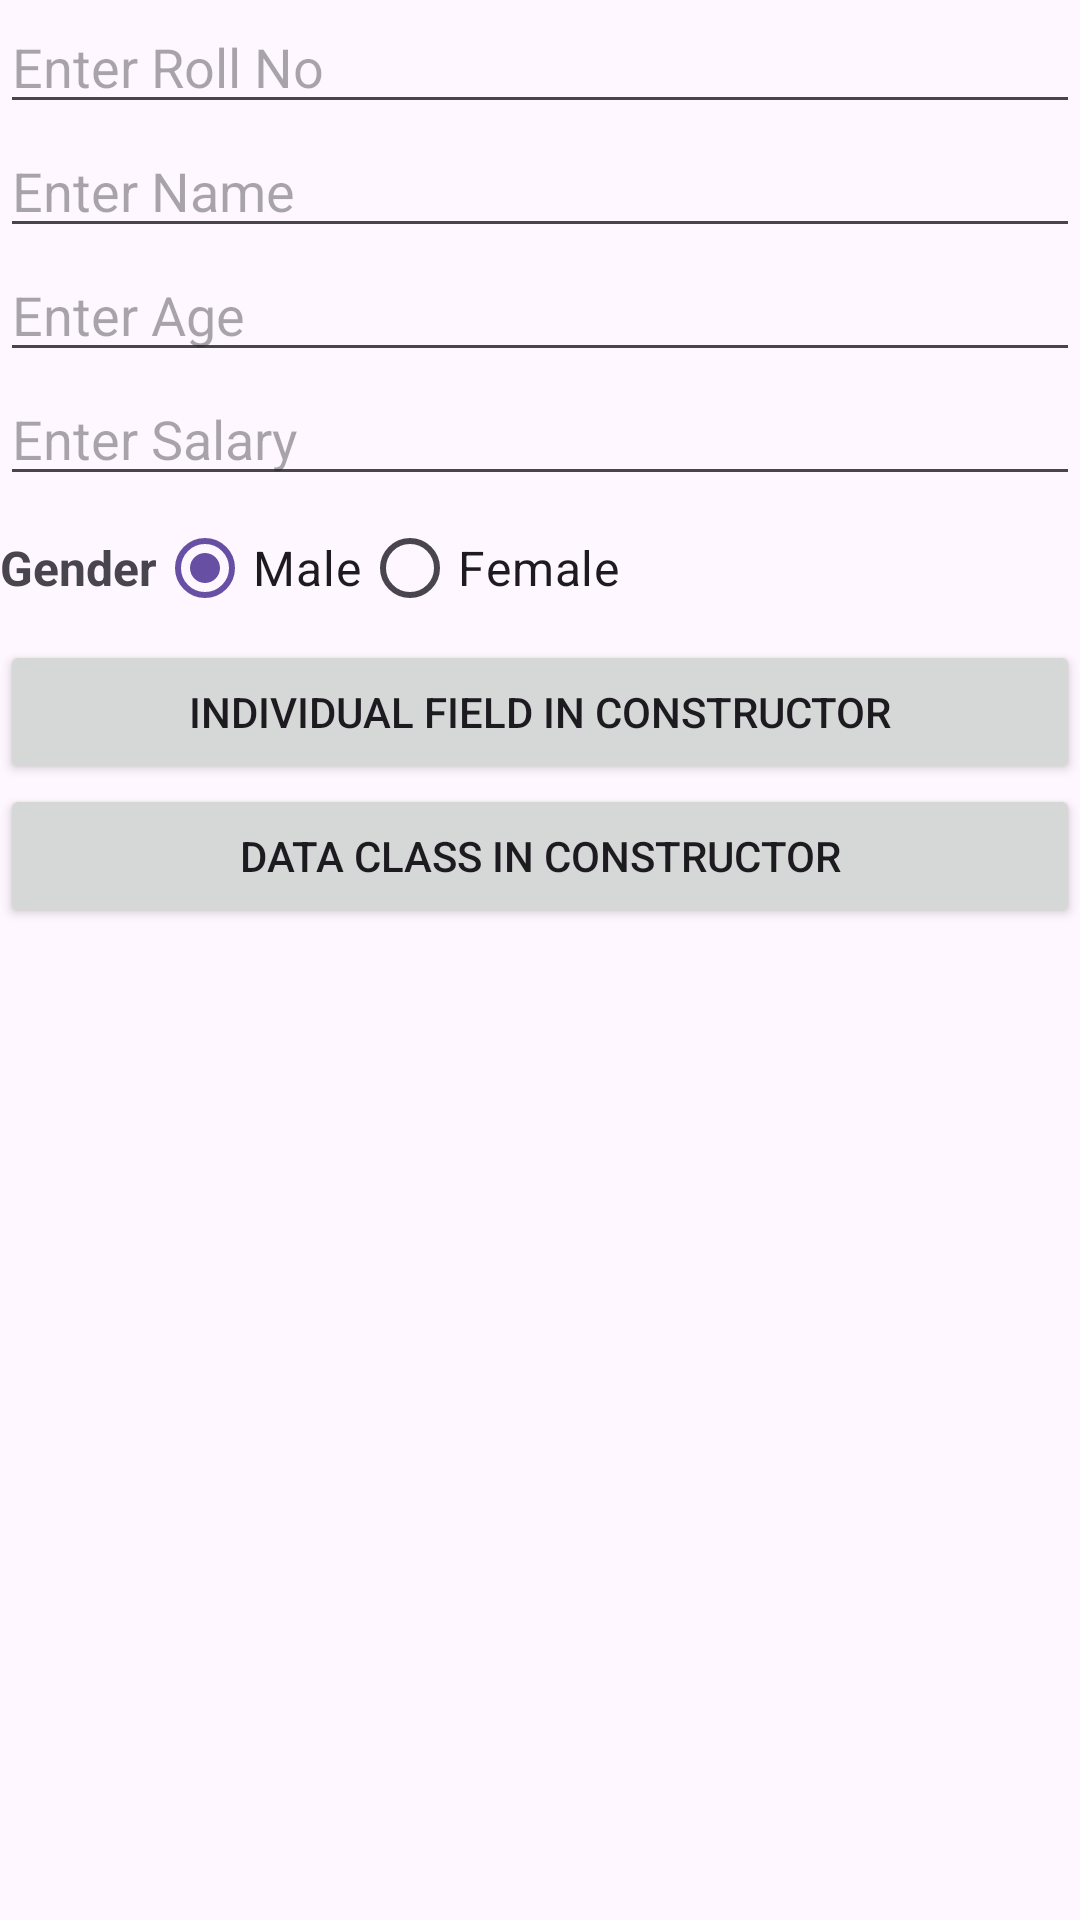

The Android layout XML behind this screen, and the referenced resources:
<!-- AndroidManifest.xml: application theme Theme.DataPassActivityToFragment -->
<!-- res/layout/activity_constructor.xml -->
<?xml version="1.0" encoding="utf-8"?>
<LinearLayout xmlns:android="http://schemas.android.com/apk/res/android"
    xmlns:app="http://schemas.android.com/apk/res-auto"
    xmlns:tools="http://schemas.android.com/tools"
    android:layout_width="match_parent"
    android:layout_height="match_parent"
    android:orientation="vertical"
    android:layout_margin="16dp"
    tools:context=".constructor.ConstructorActivity">
    <EditText
        android:id="@+id/edRollNo"
        android:layout_width="match_parent"
        android:layout_height="wrap_content"
        android:hint="Enter Roll No"
        android:inputType="number"/>
    <EditText
        android:id="@+id/edName"
        android:layout_width="match_parent"
        android:layout_height="wrap_content"
        android:hint="Enter Name"
        android:inputType="text"/>
    <EditText
        android:id="@+id/edAge"
        android:layout_width="match_parent"
        android:layout_height="wrap_content"
        android:hint="Enter Age"
        android:inputType="number"/>
    <EditText
        android:id="@+id/edSalary"
        android:layout_width="match_parent"
        android:layout_height="wrap_content"
        android:hint="Enter Salary"
        android:inputType="number"/>
    <LinearLayout
        android:layout_width="match_parent"
        android:layout_height="wrap_content"
        android:orientation="horizontal">
        <TextView
            android:layout_width="wrap_content"
            android:layout_height="wrap_content"
            android:layout_gravity="center"
            android:text="Gender"
            android:textSize="16sp"
            android:textStyle="bold"/>
        <RadioGroup
            android:id="@+id/genderRG"
            android:layout_width="wrap_content"
            android:layout_height="wrap_content"
            android:orientation="horizontal">
            <RadioButton
                android:id="@+id/radioMale"
                android:layout_width="wrap_content"
                android:layout_height="wrap_content"
                android:checked="true"
                android:text="Male"
                android:textSize="16sp"/>
            <RadioButton
                android:id="@+id/radioFemale"
                android:layout_width="wrap_content"
                android:layout_height="wrap_content"
                android:checked="false"
                android:text="Female"
                android:textSize="16sp"/>
        </RadioGroup>
    </LinearLayout>


    <Button
        android:id="@+id/individualFConBtn"
        android:layout_width="match_parent"
        android:layout_height="wrap_content"
        android:text="Individual Field in Constructor"
        />
    <Button
        android:id="@+id/dataClassConBtn"
        android:layout_width="match_parent"
        android:layout_height="wrap_content"
        android:text="Data Class in Constructor"
        />

    <FrameLayout
        android:id="@+id/frame_layout"
        android:layout_width="match_parent"
        android:layout_height="match_parent"
        />

</LinearLayout>
<!-- resources referenced by this layout -->
<resources>
  <style name="Theme.DataPassActivityToFragment" parent="Base.Theme.DataPassActivityToFragment" />
  <style name="Base.Theme.DataPassActivityToFragment" parent="Theme.Material3.DayNight.NoActionBar">
          
          
      </style>
</resources>
